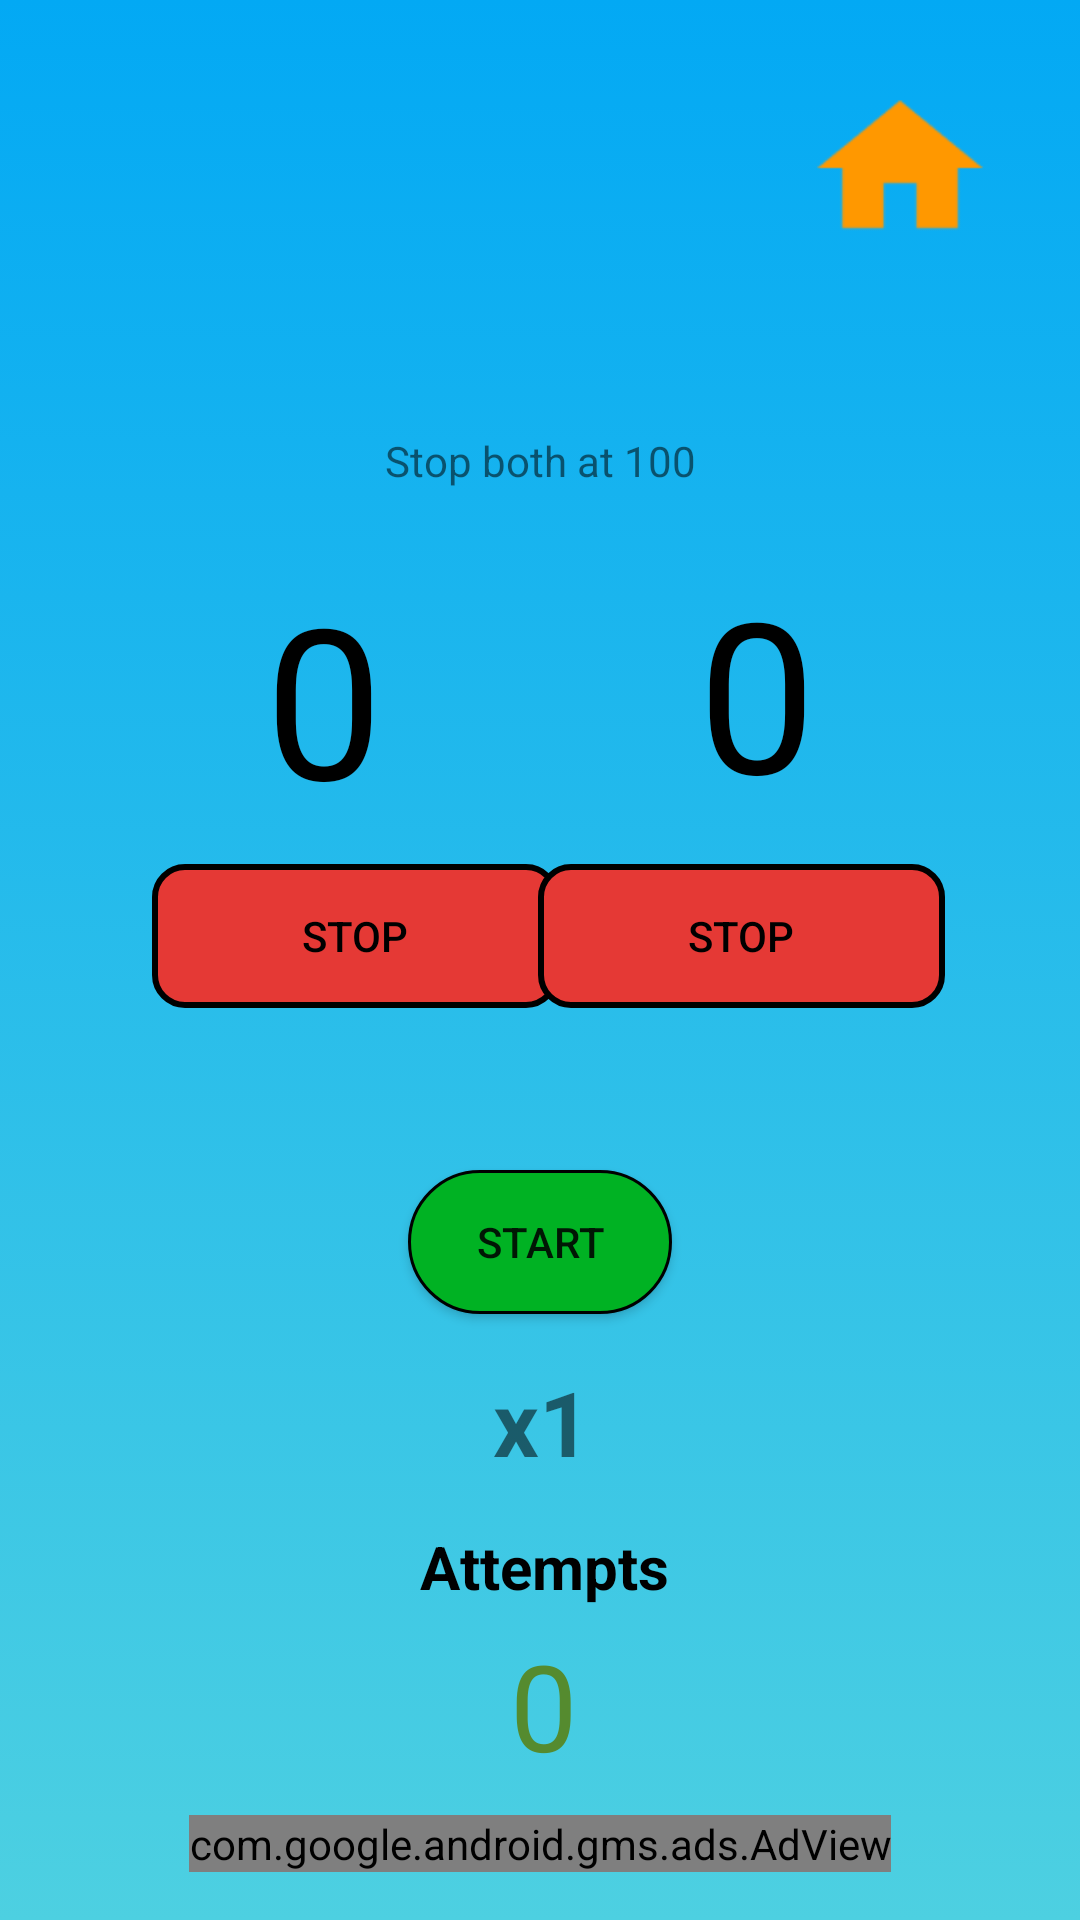

Reconstruct the res/layout file that produces this screen, plus the resources it refers to.
<!-- AndroidManifest.xml: application theme AppTheme -->
<!-- res/layout/activity_double_counter.xml -->
<android.support.constraint.ConstraintLayout xmlns:android="http://schemas.android.com/apk/res/android"
    xmlns:tools="http://schemas.android.com/tools"
    xmlns:ads="http://schemas.android.com/apk/res-auto"
    android:layout_width="match_parent"
    android:layout_height="match_parent"
    android:orientation="vertical"
    tools:context="com.awesome.scott.stop.DoubleCounterActivity"
    android:background="@drawable/background_gradient">


    <Button
        android:background="@drawable/ic_action_action_home"
        android:onClick="returnToHomeScreenButtonClicked"
        style="@style/Base.Widget.AppCompat.Button.Borderless"
        android:id="@+id/button6"
        android:layout_width="88dp"
        android:layout_height="80dp"
        tools:layout_constraintTop_creator="1"
        tools:layout_constraintRight_creator="1"
        android:layout_marginEnd="16dp"
        ads:layout_constraintRight_toRightOf="parent"
        android:layout_marginTop="16dp"
        ads:layout_constraintTop_toTopOf="parent"
        android:layout_marginRight="16dp" />


    <TextView
        android:layout_width="wrap_content"
        android:layout_height="wrap_content"
        android:text="Stop both at 100"
        android:id="@+id/constraintLayout2"
        ads:layout_constraintRight_toRightOf="parent"
        ads:layout_constraintLeft_toLeftOf="parent"
        tools:layout_constraintRight_creator="1"
        tools:layout_constraintBottom_creator="1"
        ads:layout_constraintBottom_toTopOf="@+id/counterView2"
        tools:layout_constraintLeft_creator="1"
        android:layout_marginBottom="21dp" />

    //counter display layout


    <TextView
        android:layout_width="wrap_content"
        android:layout_height="wrap_content"
        android:text="0"
        android:textSize="70sp"
        android:id="@+id/counterView1"
        android:textColor="#ff000000"
        android:layout_marginEnd="16dp"
        ads:layout_constraintRight_toRightOf="parent"
        android:layout_marginRight="16dp"
        android:layout_marginStart="16dp"
        ads:layout_constraintLeft_toLeftOf="parent"
        android:layout_marginLeft="16dp"
        ads:layout_constraintHorizontal_bias="0.25"
        tools:layout_constraintBottom_creator="1"
        ads:layout_constraintBottom_toTopOf="@+id/stopButton2"
        android:layout_marginBottom="9dp" />

    <TextView
        android:layout_width="wrap_content"
        android:layout_height="wrap_content"
        android:text="0"
        android:textSize="70sp"
        android:id="@+id/counterView2"
        android:textColor="#ff000000"

        android:textAlignment="center"
        android:layout_marginEnd="16dp"
        ads:layout_constraintRight_toRightOf="parent"
        android:layout_marginRight="16dp"
        android:layout_marginStart="16dp"
        ads:layout_constraintLeft_toLeftOf="parent"
        android:layout_marginLeft="16dp"
        ads:layout_constraintHorizontal_bias="0.75"
        tools:layout_constraintBottom_creator="1"
        ads:layout_constraintBottom_toTopOf="@+id/stopButton1"
        android:layout_marginBottom="11dp" />


    //stop button layout


    //stop button left (1)

    <Button
        android:layout_width="wrap_content"
        android:layout_height="wrap_content"
        android:gravity="center"
        android:text="stop"
        android:paddingLeft="50dp"
        android:paddingRight="50dp"
        android:enabled="false"
        android:id="@+id/stopButton1"
        android:onClick="T1StopPressed"
        android:background="@drawable/selector_stop_button"
        android:textColor="#ff000000"
        tools:layout_conversion_absoluteX="80dp"
        tools:layout_conversion_absoluteY="294dp"
        tools:layout_conversion_absoluteWidth="135dp"
        tools:layout_conversion_absoluteHeight="48dp"
        android:layout_marginStart="16dp"
        ads:layout_constraintLeft_toLeftOf="parent"
        android:layout_marginLeft="16dp"
        android:layout_marginEnd="16dp"
        ads:layout_constraintRight_toRightOf="parent"
        android:layout_marginRight="16dp"
        ads:layout_constraintHorizontal_bias="0.18"
        tools:layout_constraintTop_creator="1"
        android:layout_marginTop="288dp"
        ads:layout_constraintTop_toTopOf="parent" />
    //stop button right (1)

    <Button
        android:layout_width="wrap_content"
        android:layout_height="wrap_content"
        android:text="stop"
        android:paddingRight="50dp"
        android:paddingLeft="50dp"
        android:enabled="false"
        android:id="@+id/stopButton2"
        android:onClick="T2StopPressed"
        android:background="@drawable/selector_stop_button"
        android:textColor="#ff000000"
        tools:layout_conversion_absoluteX="226dp"
        tools:layout_conversion_absoluteY="294dp"
        tools:layout_conversion_absoluteWidth="135dp"
        tools:layout_conversion_absoluteHeight="48dp"
        android:layout_marginEnd="16dp"
        ads:layout_constraintRight_toRightOf="parent"
        android:layout_marginRight="16dp"
        android:layout_marginStart="16dp"
        ads:layout_constraintLeft_toLeftOf="parent"
        android:layout_marginLeft="16dp"
        ads:layout_constraintHorizontal_bias="0.85"
        tools:layout_constraintTop_creator="1"
        ads:layout_constraintTop_toTopOf="@+id/stopButton1" />


    <Button
        android:layout_width="wrap_content"
        android:layout_height="wrap_content"
        android:text="Start"
        android:onClick="startButtonPressed"
        android:id="@+id/startButton"
        android:background="@drawable/button_round_green"
        tools:layout_constraintTop_creator="1"
        tools:layout_constraintRight_creator="1"
        tools:layout_constraintBottom_creator="1"
        ads:layout_constraintBottom_toTopOf="@+id/attemptDisplay"
        ads:layout_constraintRight_toRightOf="parent"
        android:layout_marginTop="96dp"
        tools:layout_constraintLeft_creator="1"
        android:layout_marginBottom="98dp"
        ads:layout_constraintLeft_toLeftOf="parent"
        ads:layout_constraintTop_toTopOf="@+id/stopButton1" />

    <TextView
        android:layout_width="wrap_content"
        android:layout_height="wrap_content"
        android:text="x1"
        android:textStyle="bold"
        android:textSize="30sp"
        android:id="@+id/speedDisplay1"
        tools:layout_constraintTop_creator="1"
        tools:layout_constraintRight_creator="1"
        android:layout_marginEnd="27dp"
        ads:layout_constraintRight_toRightOf="@+id/startButton"
        android:layout_marginTop="9dp"
        ads:layout_constraintTop_toBottomOf="@+id/startButton"
        android:layout_marginRight="27dp"
        ads:layout_constraintBottom_toTopOf="@+id/textView2"
        android:layout_marginBottom="8dp" />


    <TextView
        android:layout_width="wrap_content"
        android:layout_height="wrap_content"
        android:text="Attempts"
        android:textSize="20sp"
        android:textStyle="bold"
        android:textColor="#ff000000"
        android:id="@+id/textView2"
        android:textAlignment="center"
        tools:layout_constraintRight_creator="1"
        tools:layout_constraintBottom_creator="1"
        ads:layout_constraintBottom_toTopOf="@+id/attemptDisplay"
        android:layout_marginEnd="1dp"
        ads:layout_constraintRight_toRightOf="@+id/startButton"
        android:layout_marginBottom="6dp"
        android:layout_marginRight="1dp" />

    <TextView
        android:layout_width="wrap_content"
        android:layout_height="wrap_content"
        android:text="0"
        android:textSize="40sp"
        android:id="@+id/attemptDisplay"
        android:textColor="#558B2F"
        tools:layout_constraintBottom_creator="1"
        ads:layout_constraintBottom_toTopOf="@+id/adViewDouble"
        android:layout_marginStart="30dp"
        tools:layout_constraintLeft_creator="1"
        android:layout_marginBottom="10dp"
        ads:layout_constraintLeft_toLeftOf="@+id/textView2"
        android:layout_marginLeft="30dp" />

    <com.google.android.gms.ads.AdView
        android:id="@+id/adViewDouble"
        android:layout_width="wrap_content"
        android:layout_height="wrap_content"
        ads:adSize="BANNER"
        ads:adUnitId="@string/bannerActivityDoubleId"
        tools:layout_constraintRight_creator="1"
        tools:layout_constraintBottom_creator="1"
        ads:layout_constraintBottom_toBottomOf="parent"
        ads:layout_constraintRight_toRightOf="parent"
        tools:layout_constraintLeft_creator="1"
        android:layout_marginBottom="16dp"
        ads:layout_constraintLeft_toLeftOf="parent"></com.google.android.gms.ads.AdView>

    <android.support.constraint.Guideline
        android:layout_width="0dp"
        android:layout_height="wrap_content"
        android:id="@+id/guideline3"
        android:orientation="vertical"
        tools:layout_editor_absoluteY="0dp"
        tools:layout_editor_absoluteX="-868dp"
        ads:layout_constraintGuide_end="1280dp" />

</android.support.constraint.ConstraintLayout>
<!-- resources referenced by this layout -->
<resources>
  <!-- drawable background_gradient (drawable) -->
  <?xml version="1.0" encoding="utf-8"?>
  <selector xmlns:android="http://schemas.android.com/apk/res/android">
      <item>
          <shape>
              <gradient
                  android:angle="90"
                  android:startColor="#4DD0E1"
                  android:endColor="@color/appBackgroundColor"
                  android:type="linear"
                  />
          </shape>
      </item>
  
  </selector>
  <!-- drawable button_round_green (drawable) -->
  <?xml version="1.0" encoding="utf-8"?>
  <shape xmlns:android="http://schemas.android.com/apk/res/android"
      android:shape="rectangle" android:padding="10dp">
      
      <solid android:color="#00B223"/>
      <stroke android:width="1dp"/>
      <corners android:radius="50dp"/>
  </shape>
  <!-- drawable ic_action_action_home: png bitmap (drawable, 1657 bytes) -->
  <!-- drawable selector_stop_button (drawable) -->
  <?xml version="1.0" encoding="utf-8"?>
  <selector xmlns:android="http://schemas.android.com/apk/res/android">
      xmlns:android="http://schemas.android.com/apk/res/android">
      <item android:state_focused="true" android:state_pressed="false" android:drawable="@drawable/button_round_red_disabled" />
      <item android:state_focused="true" android:state_pressed="true" android:drawable="@drawable/button_round_red_disabled" />
      <item android:state_focused="false" android:state_pressed="true" android:drawable="@drawable/button_round_red_disabled" />
      <item android:drawable="@drawable/button_round_red" />
  </selector>
  <string name="bannerActivityDoubleId">ca-app-pub-1876787092384518/7777729986</string>
  <style name="AppTheme" parent="Theme.AppCompat.Light.NoActionBar">
          
          <item name="android:statusBarColor">#039BE5</item>
          <item name="colorAccent">@android:color/holo_red_light</item>
      </style>
  <item name="appBackgroundColor" type="color">#03a9f4</item>
  <!-- drawable button_round_red_disabled (drawable) -->
  <?xml version="1.0" encoding="utf-8"?>
  <shape xmlns:android="http://schemas.android.com/apk/res/android"
      android:shape="rectangle" android:padding="10dp">
      
      <solid android:color="#C62828"/>
      <corners android:radius="10dp"/>
      <stroke android:width="2dp"/>
  
  </shape>
  <!-- drawable button_round_red (drawable) -->
  <?xml version="1.0" encoding="utf-8"?>
  <shape xmlns:android="http://schemas.android.com/apk/res/android"
  android:shape="rectangle" android:padding="10dp">
  
  <solid android:color="#E53935"/>
  <corners android:radius="10dp"/>
  <stroke android:width="2dp">
  
  </stroke>
  </shape>
</resources>
